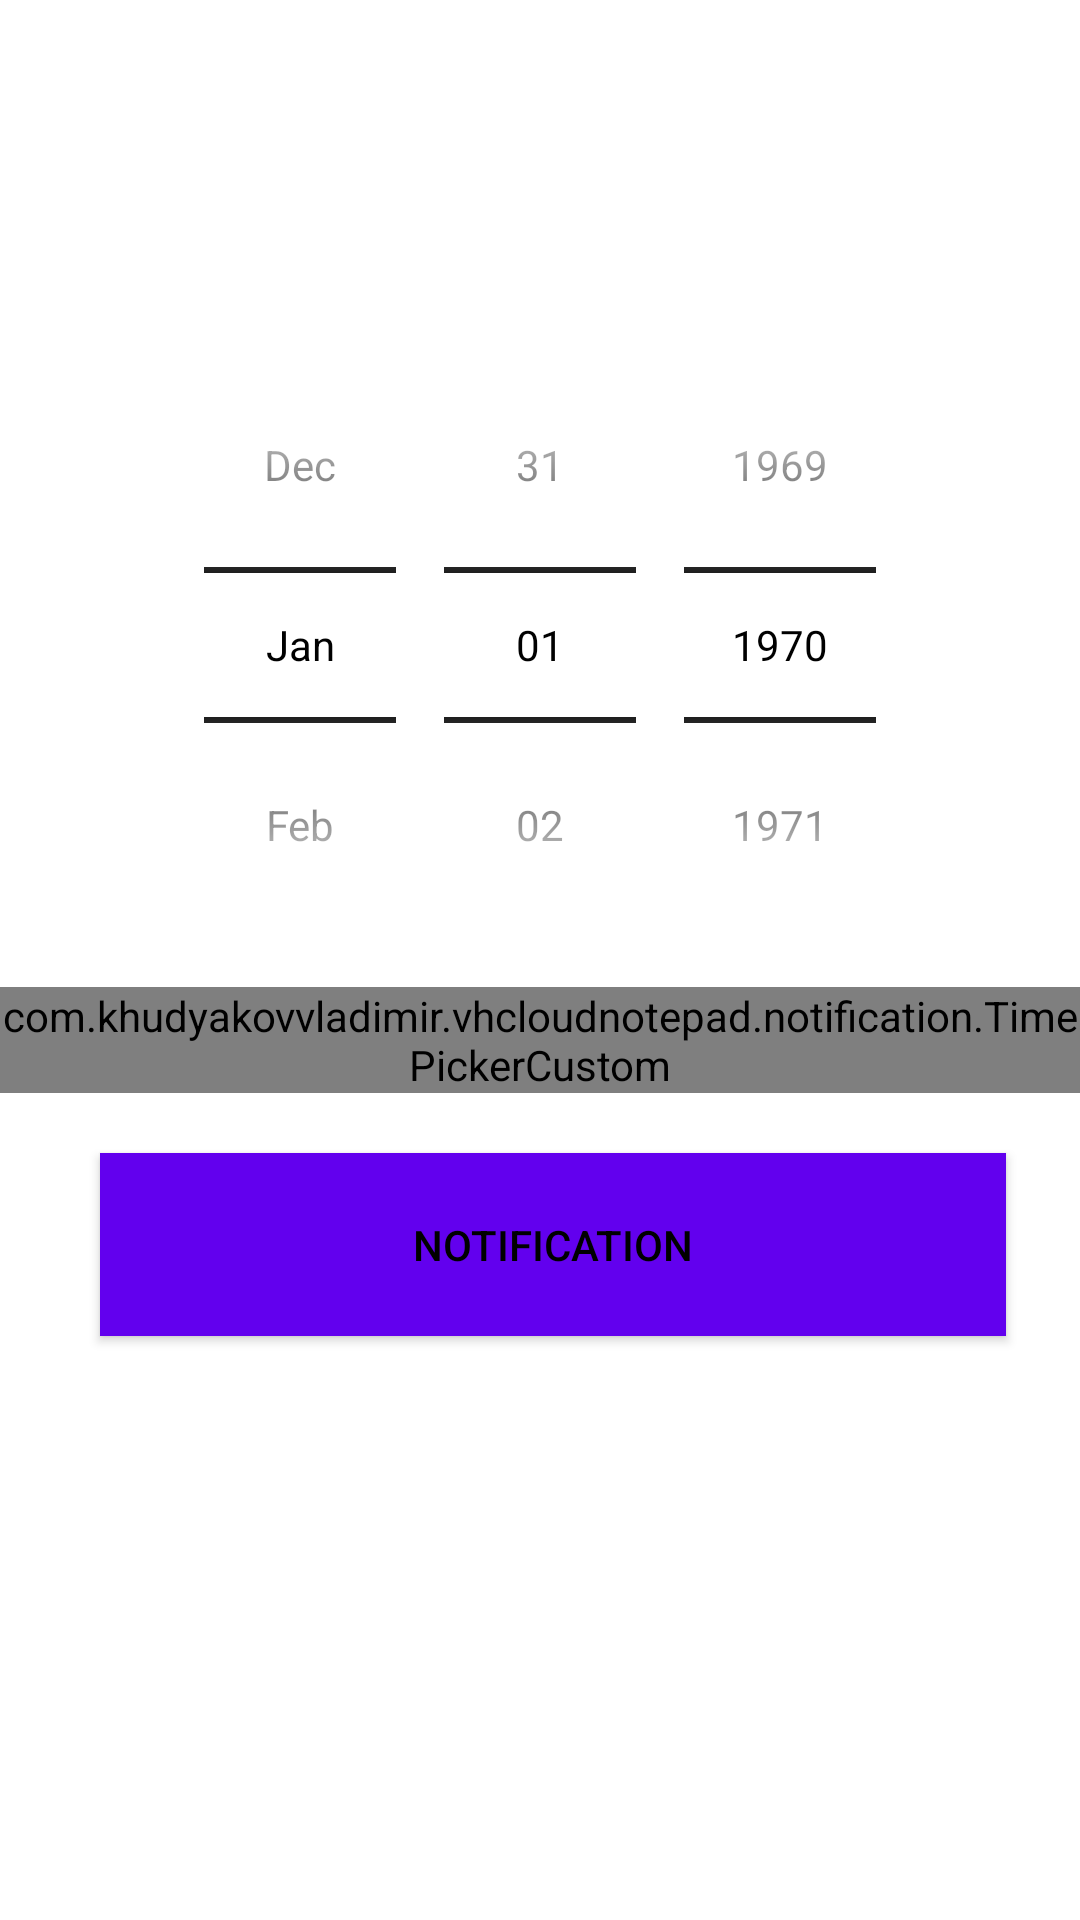

Layout XML and referenced resources for this Android screen:
<!-- AndroidManifest.xml: application theme Theme.VHCloudNotepad -->
<!-- res/layout/notification_layout.xml -->
<?xml version="1.0" encoding="utf-8"?>

<androidx.constraintlayout.widget.ConstraintLayout
        xmlns:android="http://schemas.android.com/apk/res/android"
        xmlns:app="http://schemas.android.com/apk/res-auto"
        android:layout_width="match_parent"
        android:layout_height="match_parent">

    <DatePicker
            android:id="@+id/date"
            android:layout_width="match_parent"
            android:layout_height="wrap_content"
            android:calendarViewShown="false"
            android:datePickerMode="spinner"
            android:paddingStart="8dp"
            android:paddingEnd="0dp"
            app:layout_constraintStart_toStartOf="parent"
            app:layout_constraintEnd_toEndOf="parent"
            app:layout_constraintHorizontal_bias="0.0"
            app:layout_constraintTop_toBottomOf="@+id/textViewNotification"
            android:layout_marginTop="32dp"/>

    <com.khudyakovvladimir.vhcloudnotepad.notification.TimePickerCustom
            android:id="@+id/time"
            android:layout_width="match_parent"
            android:layout_height="wrap_content"
            android:layout_below="@+id/date"
            android:timePickerMode="spinner"
            app:layout_constraintStart_toStartOf="parent"
            app:layout_constraintEnd_toEndOf="parent"
            app:layout_constraintTop_toBottomOf="@+id/date"
            android:layout_marginTop="8dp"
            app:layout_constraintHorizontal_bias="0.0"/>
    <TextView
            android:id="@+id/textViewNotification"
            android:layout_width="match_parent"
            android:layout_height="45dp"
            app:layout_constraintTop_toTopOf="parent"
            app:layout_constraintStart_toStartOf="parent"
            app:layout_constraintEnd_toEndOf="parent"
            android:layout_marginTop="32dp"/>
    <Button
            android:text="notification"
            android:layout_width="302dp"
            android:layout_height="61dp"
            android:id="@+id/buttonNotification"
            app:layout_constraintTop_toBottomOf="@+id/time"
            app:layout_constraintStart_toStartOf="parent"
            android:layout_marginTop="20dp"
            android:background="@color/purple_500"
            app:layout_constraintEnd_toEndOf="parent"
            app:layout_constraintHorizontal_bias="0.577"/>

</androidx.constraintlayout.widget.ConstraintLayout>
<!-- resources referenced by this layout -->
<resources>
  <color name="purple_500">#FF6200EE</color>
  <style name="Theme.VHCloudNotepad" parent="Theme.MaterialComponents.DayNight.DarkActionBar">
          
          <item name="colorPrimary">@color/purple_500</item>
          <item name="colorPrimaryVariant">@color/black</item>
          <item name="colorOnPrimary">@color/white</item>
          
          <item name="colorSecondary">@color/teal_200</item>
          <item name="colorSecondaryVariant">@color/teal_700</item>
          <item name="colorOnSecondary">@color/black</item>
          
          <item name="android:statusBarColor" tools:targetApi="l">@color/white2</item>
          <item name="android:textColor">@color/black</item>
          <item name="android:textColorPrimary">@android:color/black</item>
          <item name="android:textColorSecondary">@android:color/black</item>
          
          
      </style>
  <color name="black">#FF000000</color>
  <color name="white">#FFFFFFFF</color>
  <color name="teal_200">#FF03DAC5</color>
  <color name="teal_700">#FF018786</color>
  <color name="white2">#DCDCDC</color>
</resources>
